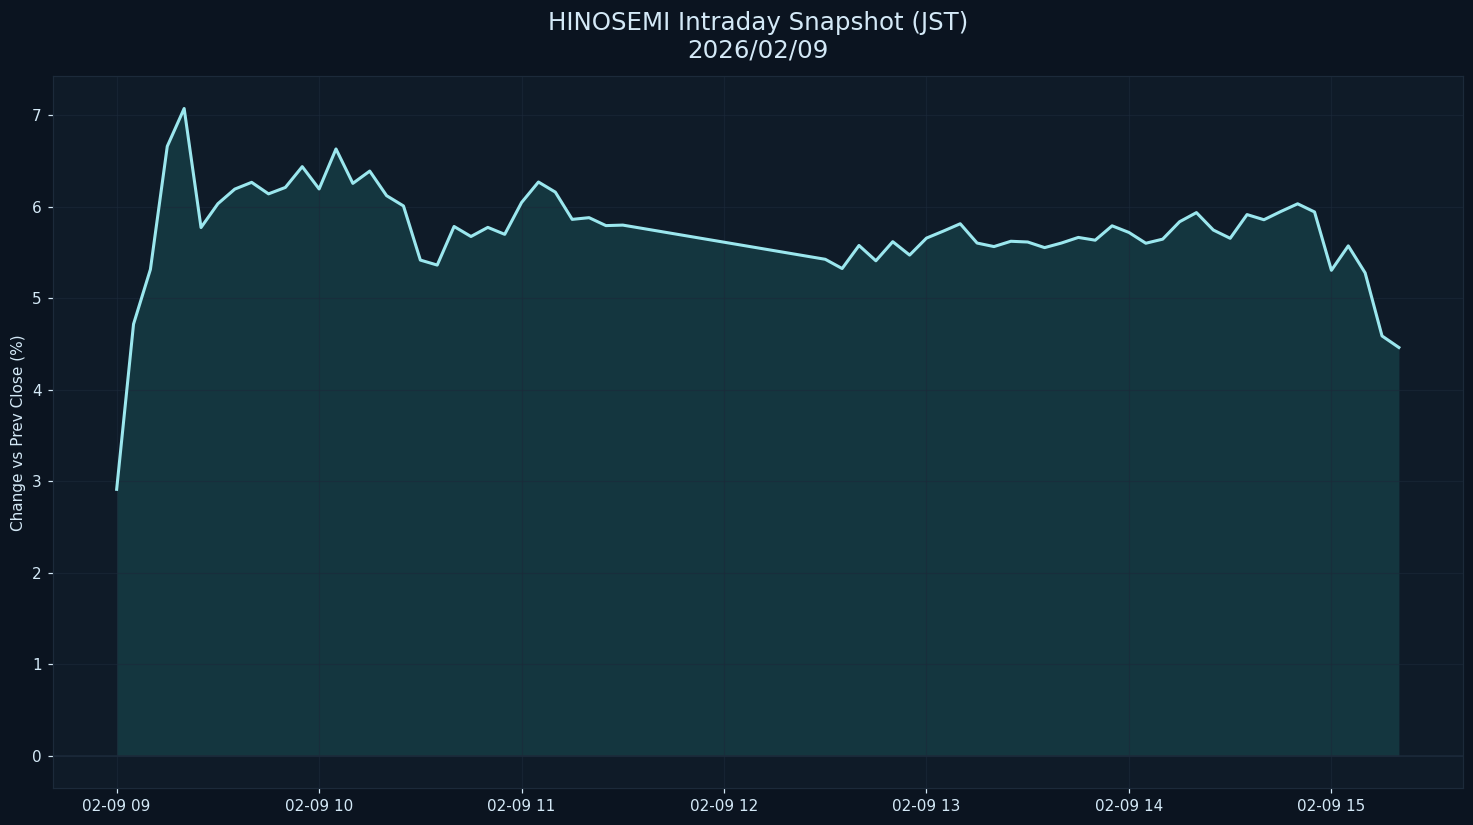

The table this chart was drawn from, first rows:
datetime_jst, pct
2026-02-09 09:00:00+09:00, 2.912
2026-02-09 09:05:00+09:00, 4.716
2026-02-09 09:10:00+09:00, 5.314
2026-02-09 09:15:00+09:00, 6.658
2026-02-09 09:20:00+09:00, 7.071
2026-02-09 09:25:00+09:00, 5.771
2026-02-09 09:30:00+09:00, 6.031
2026-02-09 09:35:00+09:00, 6.19
2026-02-09 09:40:00+09:00, 6.265
2026-02-09 09:45:00+09:00, 6.139
2026-02-09 09:50:00+09:00, 6.209
2026-02-09 09:55:00+09:00, 6.436
2026-02-09 10:00:00+09:00, 6.192
2026-02-09 10:05:00+09:00, 6.629
2026-02-09 10:10:00+09:00, 6.253
2026-02-09 10:15:00+09:00, 6.387
2026-02-09 10:20:00+09:00, 6.119
2026-02-09 10:25:00+09:00, 6.007
2026-02-09 10:30:00+09:00, 5.415
2026-02-09 10:35:00+09:00, 5.361
2026-02-09 10:40:00+09:00, 5.782
2026-02-09 10:45:00+09:00, 5.673
2026-02-09 10:50:00+09:00, 5.772
2026-02-09 10:55:00+09:00, 5.697
2026-02-09 11:00:00+09:00, 6.044
2026-02-09 11:05:00+09:00, 6.268
2026-02-09 11:10:00+09:00, 6.158
2026-02-09 11:15:00+09:00, 5.86
2026-02-09 11:20:00+09:00, 5.879
2026-02-09 11:25:00+09:00, 5.792
2026-02-09 11:30:00+09:00, 5.797
2026-02-09 12:30:00+09:00, 5.424
2026-02-09 12:35:00+09:00, 5.323
2026-02-09 12:40:00+09:00, 5.575
2026-02-09 12:45:00+09:00, 5.408
2026-02-09 12:50:00+09:00, 5.616
2026-02-09 12:55:00+09:00, 5.47
2026-02-09 13:00:00+09:00, 5.656
2026-02-09 13:05:00+09:00, 5.732
2026-02-09 13:10:00+09:00, 5.812
2026-02-09 13:15:00+09:00, 5.601
2026-02-09 13:20:00+09:00, 5.563
2026-02-09 13:25:00+09:00, 5.621
2026-02-09 13:30:00+09:00, 5.613
2026-02-09 13:35:00+09:00, 5.552
2026-02-09 13:40:00+09:00, 5.602
2026-02-09 13:45:00+09:00, 5.663
2026-02-09 13:50:00+09:00, 5.633
2026-02-09 13:55:00+09:00, 5.79
2026-02-09 14:00:00+09:00, 5.717
2026-02-09 14:05:00+09:00, 5.599
2026-02-09 14:10:00+09:00, 5.644
2026-02-09 14:15:00+09:00, 5.834
2026-02-09 14:20:00+09:00, 5.934
2026-02-09 14:25:00+09:00, 5.744
2026-02-09 14:30:00+09:00, 5.653
2026-02-09 14:35:00+09:00, 5.912
2026-02-09 14:40:00+09:00, 5.856
2026-02-09 14:45:00+09:00, 5.946
2026-02-09 14:50:00+09:00, 6.03
... 6 more rows
